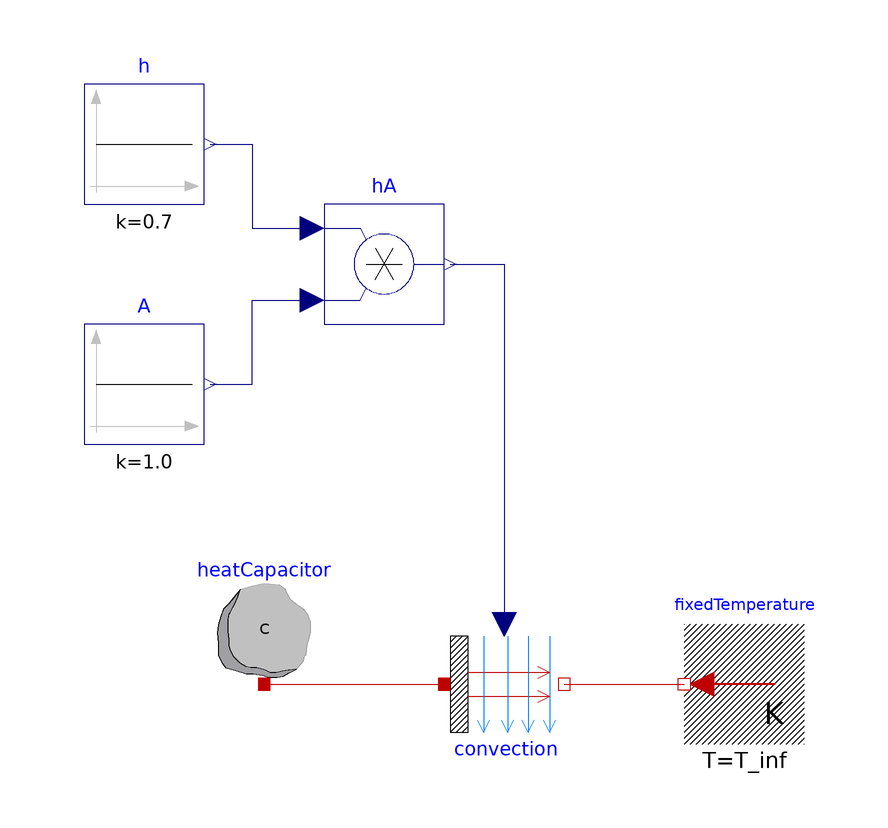

The Modelica model whose source follows is shown above as a component diagram (icons at their Placement, wires along their Line points).

model Example2 "A thermal system"
  extends Modelica.Icons.Example;

  parameter Modelica.SIunits.HeatCapacity C=0.12
    "Heat capacity of element (= cp*m)";
  parameter Modelica.SIunits.Temperature T0=363.15 "Temperature of element";
  parameter Modelica.SIunits.Temperature T_inf=298.15
    "Fixed temperature at port";

  Modelica.Thermal.HeatTransfer.Components.HeatCapacitor heatCapacitor(C=C, T(
        start=T0))
    annotation (Placement(transformation(extent={{-60,-30},{-40,-10}})));
  Modelica.Thermal.HeatTransfer.Components.Convection convection
    annotation (Placement(transformation(extent={{-20,-40},{0,-20}})));
  Modelica.Thermal.HeatTransfer.Sources.FixedTemperature fixedTemperature(T=
        T_inf)
    annotation (Placement(transformation(extent={{40,-40},{20,-20}})));
  Modelica.Blocks.Sources.Constant h(k=0.7) "Convective cooling coefficient"
    annotation (Placement(transformation(extent={{-80,50},{-60,70}})));
  Modelica.Blocks.Sources.Constant A(k=1.0) "Sureface area"
    annotation (Placement(transformation(extent={{-80,10},{-60,30}})));
  Modelica.Blocks.Math.Product hA
    annotation (Placement(transformation(extent={{-40,30},{-20,50}})));

equation
  connect(heatCapacitor.port, convection.solid)
    annotation (Line(points={{-50,-30},{-20,-30}}, color={191,0,0}));
  connect(convection.fluid, fixedTemperature.port)
    annotation (Line(points={{0,-30},{20,-30}}, color={191,0,0}));
  connect(h.y, hA.u1) annotation (Line(points={{-59,60},{-52,60},{-52,46},{-42,46}},
        color={0,0,127}));
  connect(A.y, hA.u2) annotation (Line(points={{-59,20},{-52,20},{-52,34},{-42,34}},
        color={0,0,127}));
  connect(hA.y, convection.Gc)
    annotation (Line(points={{-19,40},{-10,40},{-10,-20}}, color={0,0,127}));

end Example2;